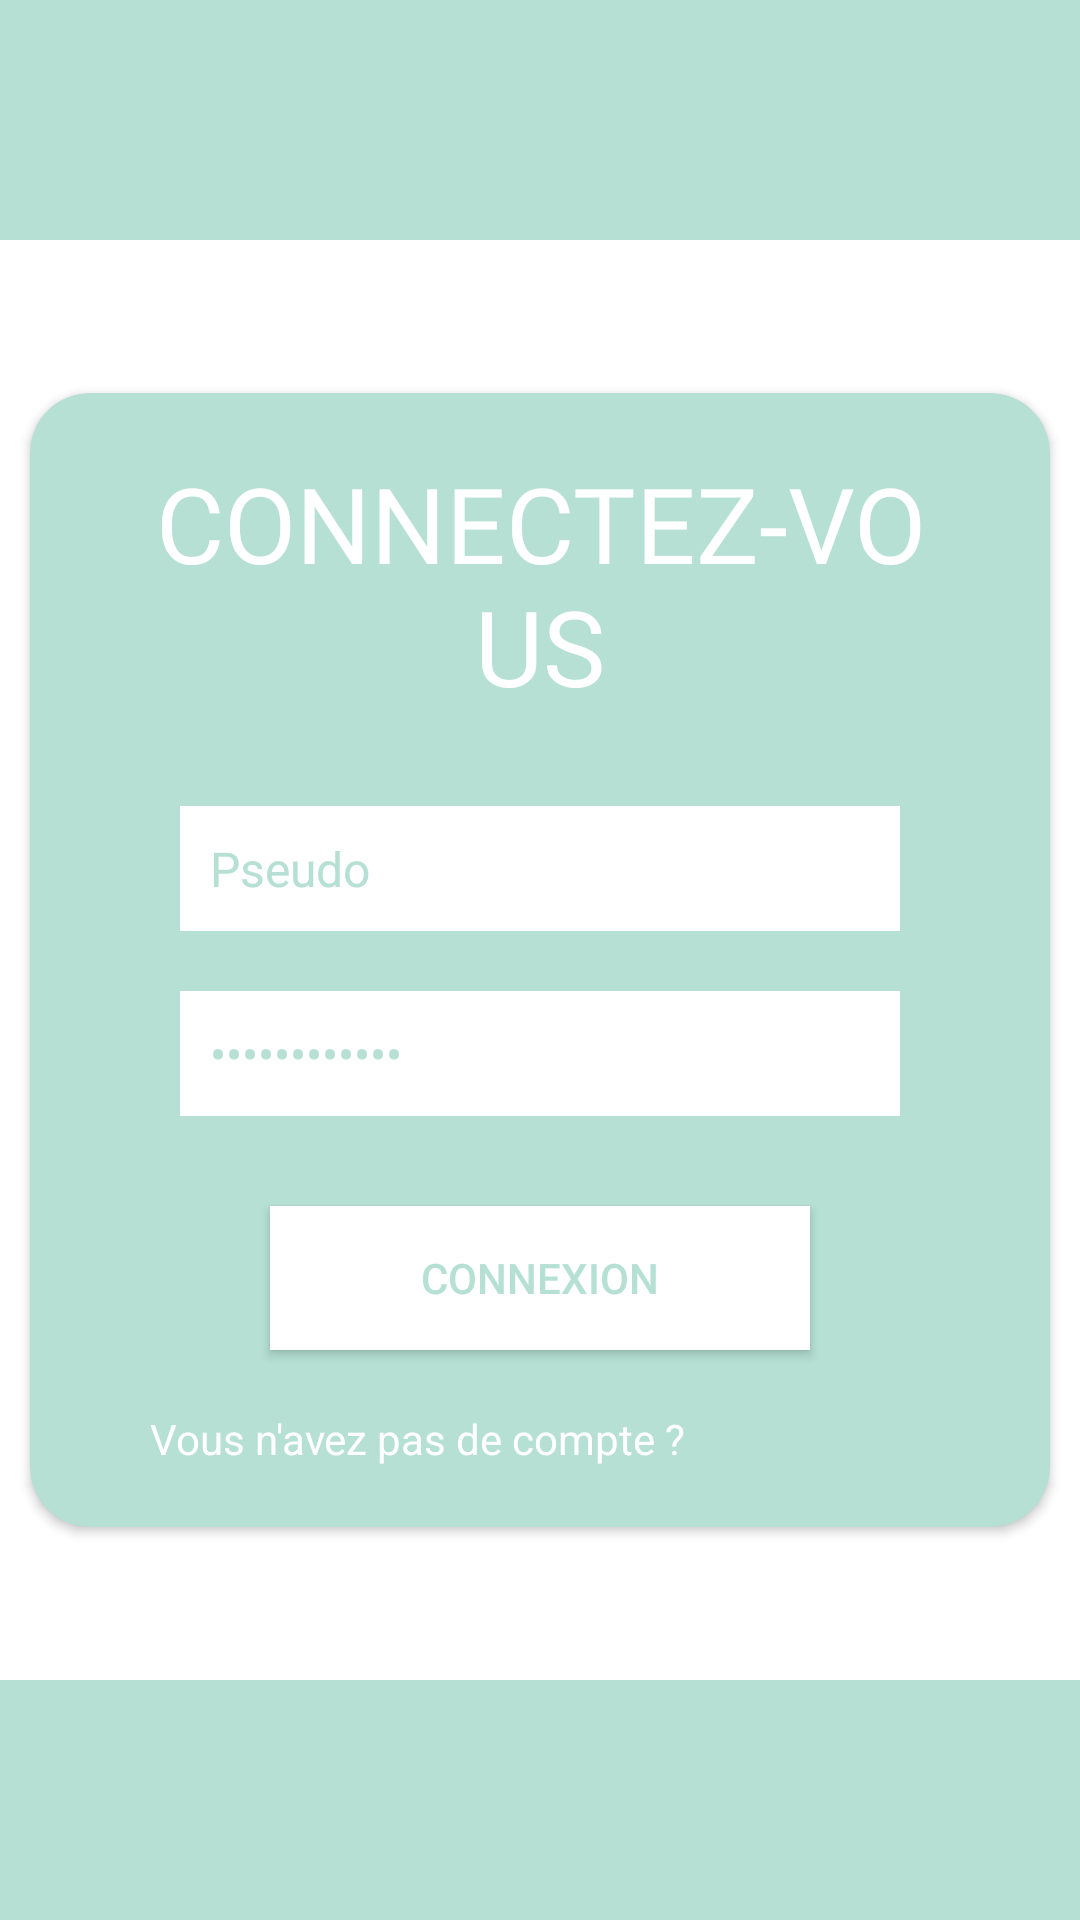

Reconstruct the res/layout file that produces this screen, plus the resources it refers to.
<!-- AndroidManifest.xml: application theme Theme.Discold -->
<!-- res/layout/activity_log_in.xml -->
<?xml version="1.0" encoding="utf-8"?>
<RelativeLayout xmlns:android="http://schemas.android.com/apk/res/android"
    xmlns:app="http://schemas.android.com/apk/res-auto"
    xmlns:tools="http://schemas.android.com/tools"
    android:layout_width="match_parent"
    android:layout_height="match_parent"
    android:orientation="vertical">

    <LinearLayout
        android:layout_width="match_parent"
        android:layout_height="wrap_content"
        android:background="#B5E0D3"
        android:orientation="horizontal"
        android:padding="40dp"
        android:layout_alignParentTop="true">

    </LinearLayout>

    <androidx.cardview.widget.CardView
        android:layout_width="wrap_content"
        android:layout_height="wrap_content"
        android:layout_centerInParent="true"
        app:cardBackgroundColor="#B5E0D3"
        app:cardCornerRadius="20dp"
        app:contentPadding="20dp">

        <LinearLayout
            android:layout_width="wrap_content"
            android:layout_height="wrap_content"
            android:layout_centerHorizontal="true"
            android:background="#B5E0D3"
            android:orientation="vertical"
            android:paddingLeft="20dp"
            android:paddingRight="20dp">


            <TextView
                android:id="@+id/textView"
                android:layout_width="match_parent"
                android:layout_height="wrap_content"
                android:layout_marginBottom="20dp"
                android:fontFamily="@font/anton"
                android:gravity="center_horizontal"
                android:text="CONNECTEZ-VOUS"
                android:textColor="#FFFFFF"
                android:textSize="35sp" />

            <EditText
                android:id="@+id/etUserPseudo"
                android:layout_width="match_parent"
                android:layout_height="wrap_content"
                android:layout_margin="10dp"
                android:layout_marginTop="45dp"
                android:background="#FFFFFF"
                android:ems="10"
                android:inputType="textPersonName"
                android:padding="10dp"
                android:text="Pseudo"
                android:textColor="#B5E0D3"
                android:textSize="16sp"
              />

            <EditText
                android:id="@+id/etPassword"
                android:layout_width="240dp"
                android:layout_height="wrap_content"
                android:layout_margin="10dp"
                android:background="#FFFFFF"
                android:ems="10"
                android:inputType="textPassword"
                android:padding="10dp"
                android:textColor="#B5E0D3"
                android:textSize="16sp"
                android:text="Mot De Passe"/>

            <Button
                android:id="@+id/button"
                android:layout_width="match_parent"
                android:layout_height="wrap_content"
                android:layout_marginLeft="40dp"
                android:layout_marginTop="20dp"
                android:layout_marginRight="40dp"
                android:layout_marginBottom="20dp"
                android:background="#FFFFFF"
                android:text="Connexion"
                android:textColor="#B5E0D3"
                android:onClick="goChat"/>

            <TextView
                android:id="@+id/textView3"
                android:layout_width="match_parent"
                android:layout_height="wrap_content"
                android:text="Vous n'avez pas de compte ?"

                android:textColor="#FFFFFF"
                android:onClick="goRegister"/>

        </LinearLayout>

    </androidx.cardview.widget.CardView>

    <LinearLayout
        android:layout_width="match_parent"
        android:layout_height="wrap_content"
        android:background="#B5E0D3"
        android:orientation="horizontal"
        android:padding="40dp"
        android:layout_alignParentBottom="true" />

</RelativeLayout>
<!-- resources referenced by this layout -->
<resources>
  <style name="Theme.Discold" parent="Theme.MaterialComponents.DayNight.DarkActionBar">
          
          <item name="colorPrimary">@color/purple_500</item>
          <item name="colorPrimaryVariant">@color/purple_700</item>
          <item name="colorOnPrimary">@color/white</item>
          
          <item name="colorSecondary">@color/teal_200</item>
          <item name="colorSecondaryVariant">@color/teal_700</item>
          <item name="colorOnSecondary">@color/black</item>
          
          <item name="android:statusBarColor" tools:targetApi="l">?attr/colorPrimaryVariant</item>
          
      </style>
  <!-- not gathered from this repository: default colours our renderer supplied (Android Studio template values) -->
  <color name="purple_500">#FF6200EE</color>
  <color name="purple_700">#FF3700B3</color>
  <color name="teal_200">#FF03DAC5</color>
  <color name="teal_700">#FF018786</color>
  <color name="black">#FF000000</color>
  <color name="white">#FFFFFFFF</color>
</resources>
